6-way image classification set "fastener_sorter_cls" from GitHub (gyaneshpatil23-cmd/fastner-sorting-machine); label vocabulary: bolt, no fastener, nut, rivet, screw, washer.

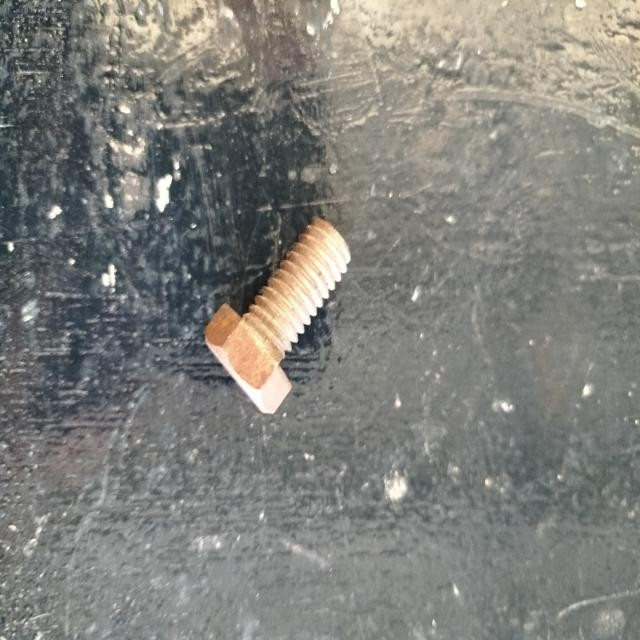
Label: bolt

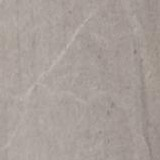
Label: no fastener

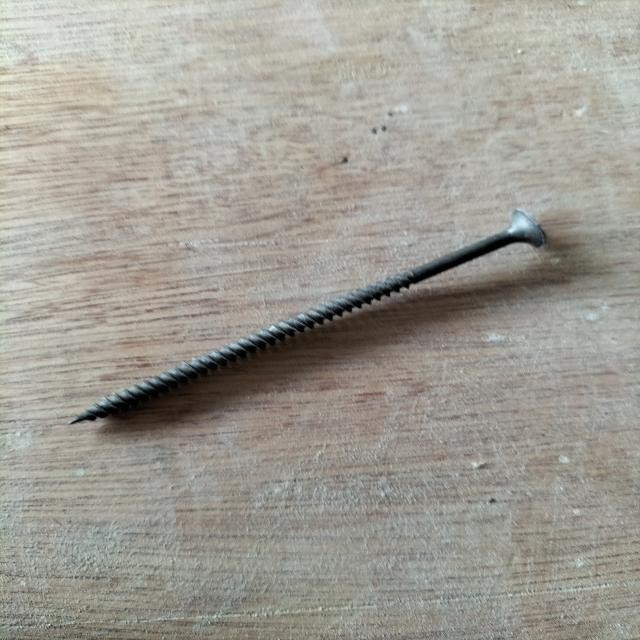
Label: screw

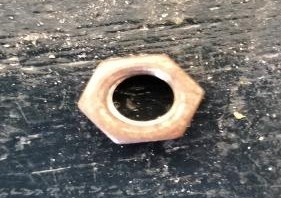
Label: nut

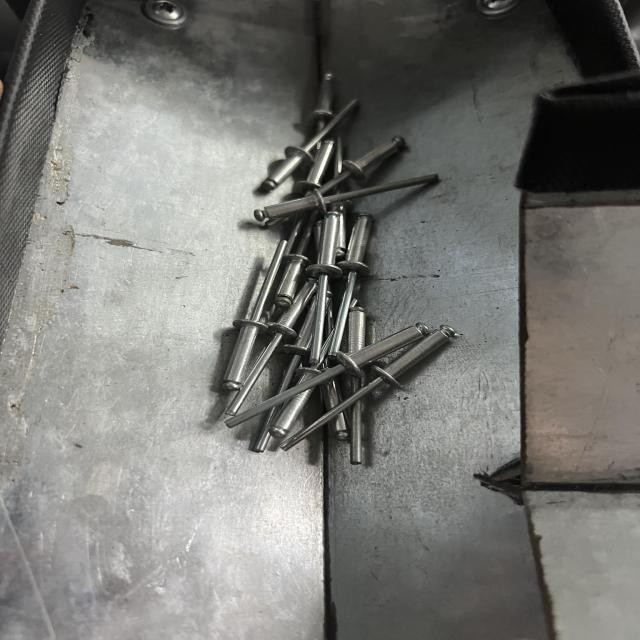
Label: rivet

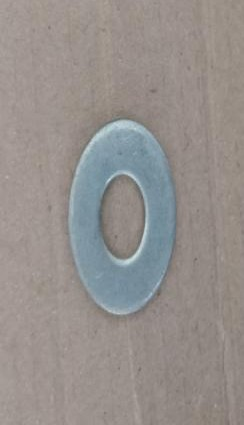
Label: washer
